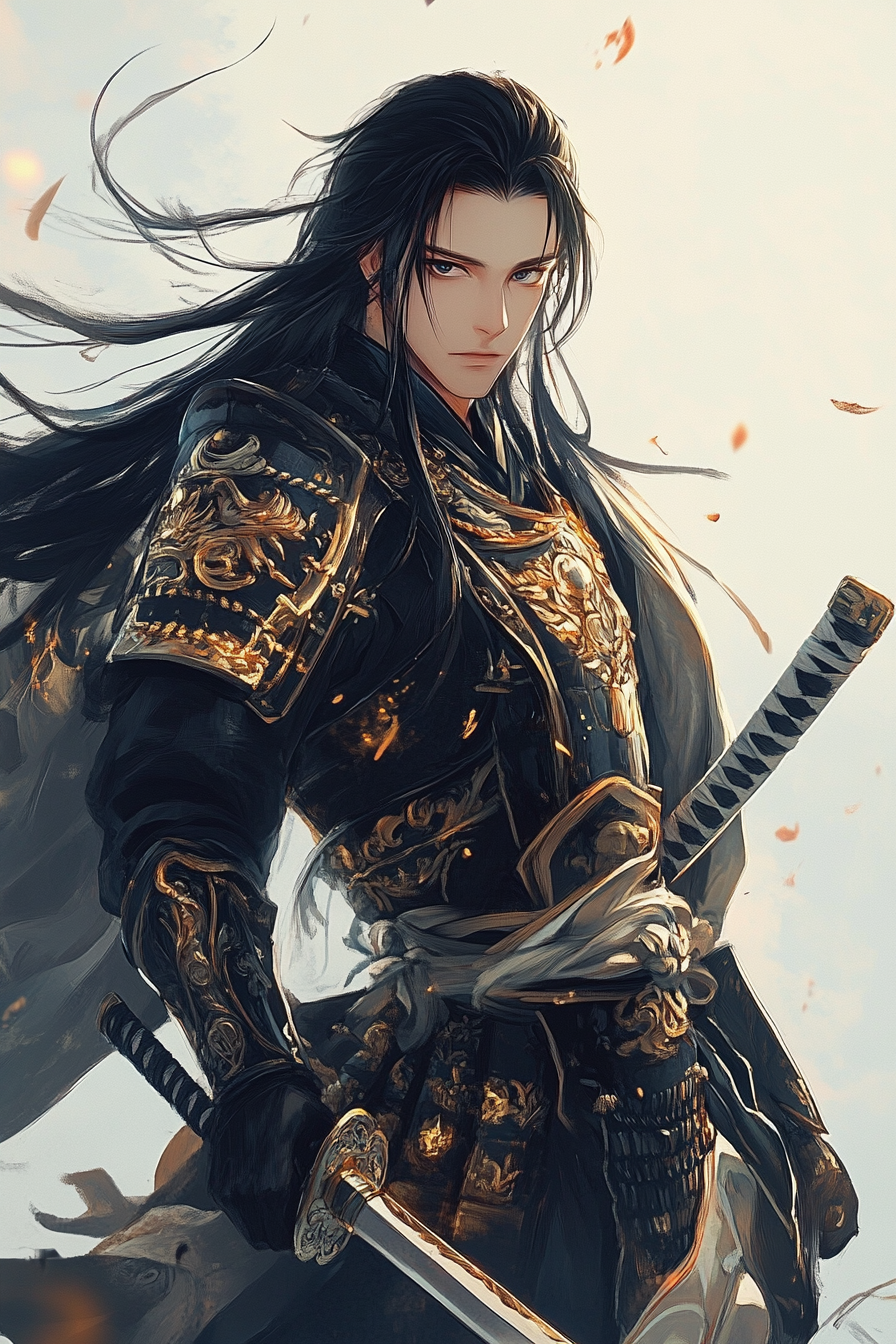
Generation parameters embedded in this image by Midjourney (PNG 'Description' text chunk):
A valorous anime samurai with long, flowing black hair, piercing eyes, and traditional armor adorned with intricate patterns. He wields a majestic katana reflecting the sunlight as he stands in a battle-ready stance --ar 2:3 --v 6.1 Job ID: e4d9a78f-55fb-4c98-b817-1aa863283c2e